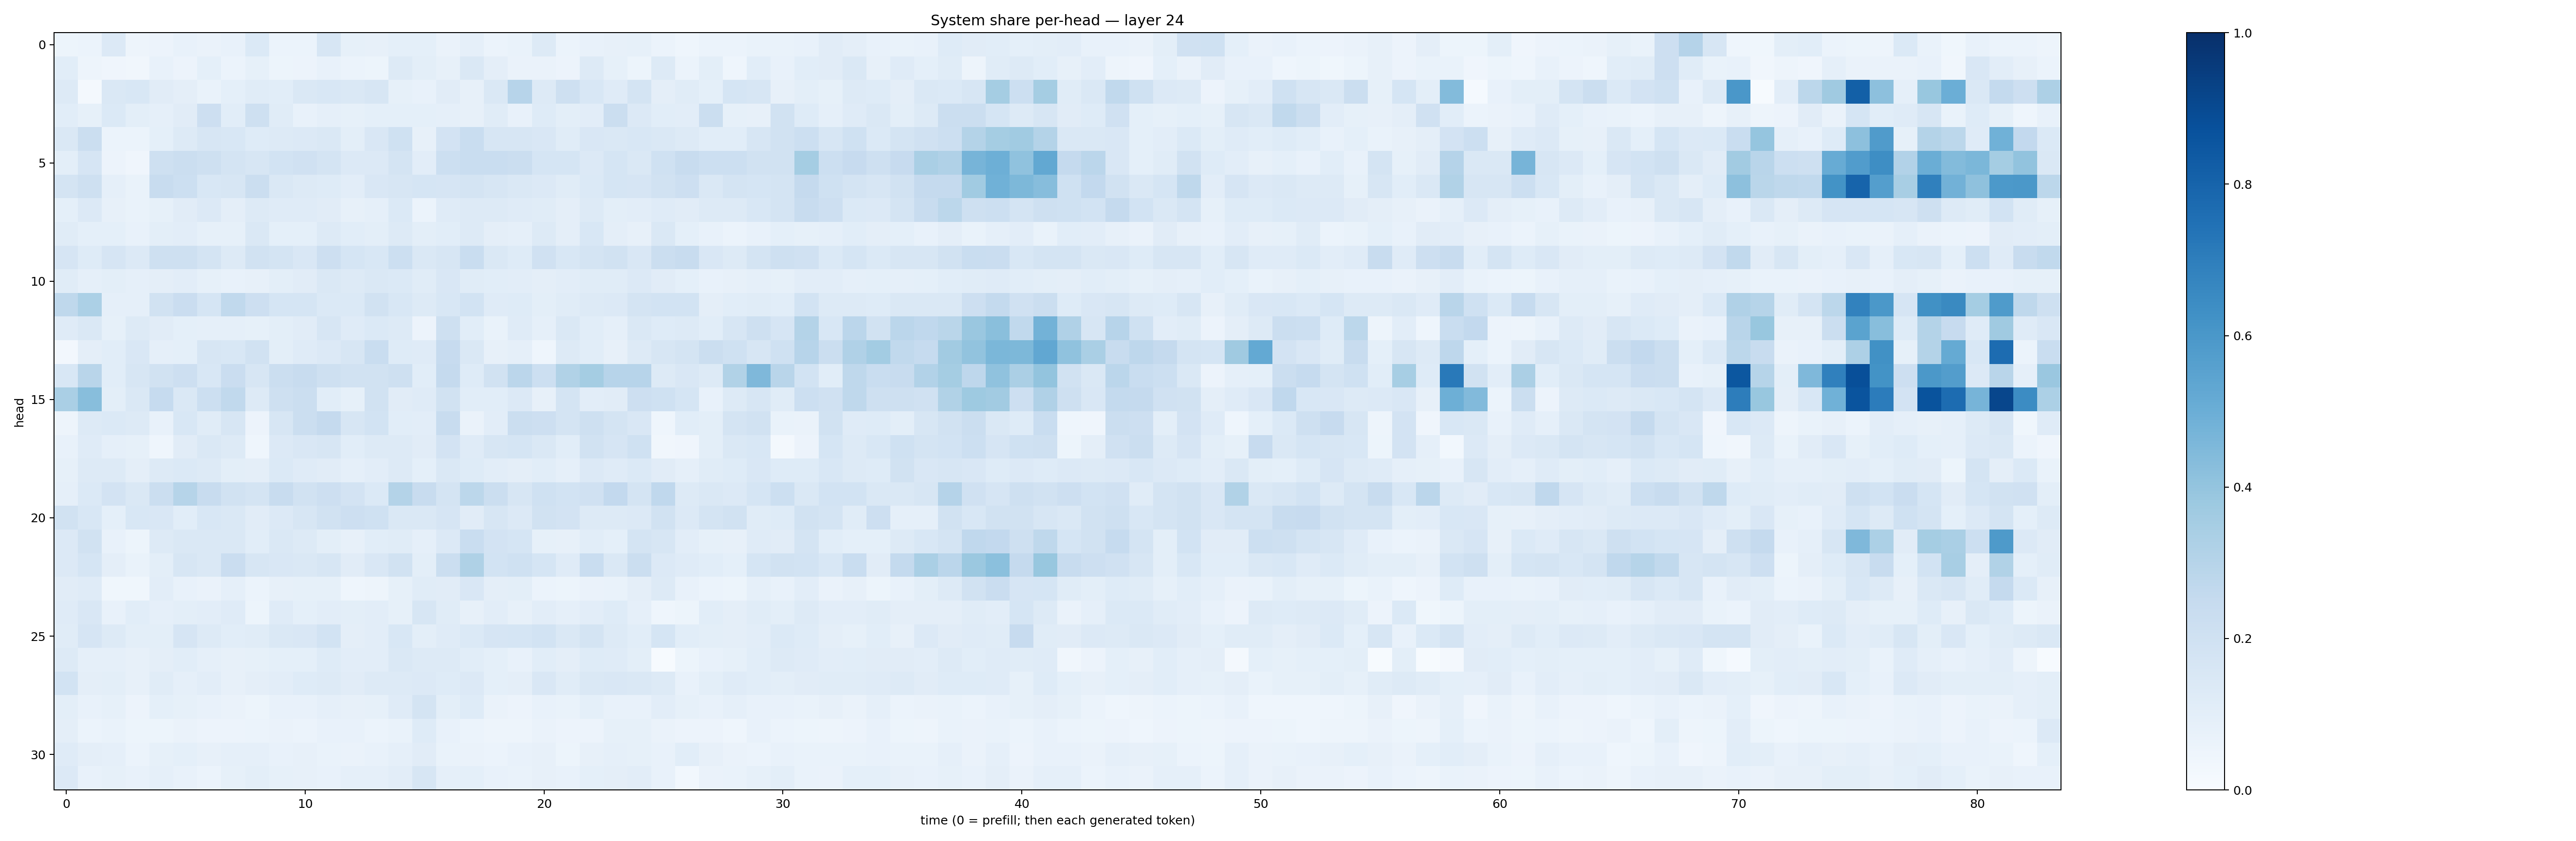

The file beside this chart, header and first rows:
0.050881747, 0.060423255, 0.13516843, 0.048884187, 0.054839246, 0.07113425, 0.06539109, 0.0708611, 0.1382487, 0.062431965, 0.059708092, 0.16176307, 0.084415495, 0.08137904, 0.09255598, 0.09061593, 0.06597119, 0.08634328, 0.05919051, 0.06668918, 0.13174485, 0.059177637, 0.0742107, 0.081696644
0.1073, 0.04858, 0.04251, 0.03303, 0.07098, 0.05611, 0.08999, 0.06127, 0.08554, 0.05298, 0.05568, 0.0762, 0.05899, 0.05169, 0.1286, 0.1006, 0.07833, 0.1469, 0.09381, 0.06478, 0.06404, 0.05764, 0.1294, 0.08243
0.1311, 0.02275, 0.1462, 0.1561, 0.1133, 0.09509, 0.0703, 0.09011, 0.1167, 0.1072, 0.1462, 0.1557, 0.145, 0.1603, 0.08266, 0.07698, 0.1119, 0.08185, 0.1445, 0.2933, 0.1267, 0.2058, 0.1537, 0.1181
0.1058, 0.08593, 0.1391, 0.09786, 0.08784, 0.1131, 0.2116, 0.1086, 0.2097, 0.1155, 0.07066, 0.0882, 0.08529, 0.09107, 0.0917, 0.09113, 0.08674, 0.07959, 0.1152, 0.07719, 0.1222, 0.09775, 0.1039, 0.2263
0.1481, 0.2206, 0.0604, 0.05908, 0.09282, 0.1278, 0.1619, 0.1546, 0.1211, 0.1302, 0.1338, 0.1423, 0.09805, 0.1499, 0.2014, 0.07956, 0.1808, 0.2341, 0.1609, 0.157, 0.1506, 0.115, 0.1506, 0.1468
0.09904, 0.1669, 0.05535, 0.04211, 0.2052, 0.2212, 0.208, 0.1746, 0.1595, 0.1837, 0.1964, 0.1771, 0.1363, 0.1366, 0.1758, 0.1017, 0.2154, 0.2343, 0.2315, 0.2201, 0.17, 0.1701, 0.1339, 0.17
0.1774, 0.2069, 0.08693, 0.06981, 0.2364, 0.2181, 0.153, 0.1639, 0.2243, 0.141, 0.1282, 0.1234, 0.1036, 0.1507, 0.164, 0.1711, 0.1662, 0.1777, 0.1603, 0.1482, 0.1365, 0.1169, 0.1383, 0.1714
0.09005, 0.135, 0.07921, 0.06646, 0.08456, 0.1129, 0.1366, 0.09673, 0.1314, 0.1201, 0.1186, 0.1114, 0.08069, 0.08613, 0.1372, 0.062, 0.119, 0.1261, 0.1288, 0.1207, 0.1148, 0.09648, 0.129, 0.09982
0.1148, 0.09314, 0.09076, 0.07045, 0.09973, 0.1021, 0.08309, 0.08381, 0.1454, 0.09249, 0.09196, 0.1251, 0.1065, 0.0996, 0.1307, 0.09899, 0.1079, 0.1269, 0.09501, 0.08777, 0.1258, 0.09717, 0.1541, 0.09688
0.166, 0.1229, 0.1675, 0.1352, 0.2047, 0.2078, 0.173, 0.1313, 0.1938, 0.1763, 0.15, 0.2129, 0.1687, 0.1541, 0.2156, 0.1424, 0.1564, 0.2335, 0.1465, 0.1236, 0.1982, 0.1529, 0.1758, 0.193
0.1162, 0.08845, 0.09951, 0.08949, 0.09619, 0.1043, 0.0849, 0.07805, 0.08, 0.1007, 0.1104, 0.1472, 0.1316, 0.1425, 0.14, 0.1144, 0.1499, 0.1136, 0.1069, 0.1047, 0.09718, 0.1048, 0.1155, 0.1164
0.2702, 0.3319, 0.08922, 0.08767, 0.1911, 0.2284, 0.1694, 0.2646, 0.2114, 0.1695, 0.1705, 0.1383, 0.1383, 0.195, 0.1557, 0.1261, 0.1546, 0.1839, 0.1202, 0.1231, 0.09988, 0.1138, 0.1278, 0.1362
0.1207, 0.144, 0.08502, 0.131, 0.11, 0.09279, 0.08704, 0.08813, 0.08488, 0.1001, 0.1107, 0.162, 0.121, 0.1368, 0.132, 0.05791, 0.2034, 0.1075, 0.06839, 0.1185, 0.08736, 0.1464, 0.1067, 0.0887
0.0264, 0.09731, 0.1082, 0.1513, 0.08967, 0.0909, 0.1586, 0.1534, 0.1875, 0.09997, 0.1203, 0.1331, 0.1636, 0.2338, 0.1243, 0.1201, 0.2452, 0.1477, 0.07855, 0.08753, 0.0456, 0.1327, 0.1074, 0.07965
0.1557, 0.2912, 0.1091, 0.1638, 0.1925, 0.2146, 0.1525, 0.2274, 0.1602, 0.2228, 0.2397, 0.2047, 0.1879, 0.1917, 0.2085, 0.1071, 0.2504, 0.125, 0.1951, 0.2823, 0.2159, 0.3144, 0.3534, 0.2963
0.3384, 0.4271, 0.09962, 0.1412, 0.247, 0.1428, 0.2176, 0.2625, 0.1285, 0.2077, 0.221, 0.1085, 0.08231, 0.1907, 0.11, 0.1205, 0.1886, 0.1069, 0.1067, 0.1343, 0.08064, 0.178, 0.104, 0.1128
0.05056, 0.1315, 0.1404, 0.132, 0.07052, 0.1559, 0.1147, 0.1612, 0.05493, 0.1583, 0.2232, 0.2508, 0.164, 0.187, 0.1055, 0.1037, 0.2404, 0.06491, 0.1053, 0.2228, 0.2117, 0.1765, 0.2075, 0.1776
0.07676, 0.1173, 0.08933, 0.08585, 0.04453, 0.1122, 0.1479, 0.1305, 0.04373, 0.1344, 0.1504, 0.1588, 0.1083, 0.1298, 0.1317, 0.111, 0.18, 0.1188, 0.1611, 0.1687, 0.1439, 0.1091, 0.1878, 0.1642
0.0853, 0.1309, 0.1279, 0.09651, 0.1285, 0.1383, 0.129, 0.1, 0.09739, 0.1392, 0.1188, 0.1119, 0.08835, 0.1022, 0.1253, 0.09062, 0.1459, 0.1218, 0.1019, 0.0962, 0.1093, 0.08951, 0.1364, 0.1179
0.08825, 0.137, 0.1835, 0.1431, 0.2241, 0.2975, 0.2347, 0.1926, 0.1749, 0.2389, 0.1917, 0.2139, 0.182, 0.1391, 0.3071, 0.2388, 0.1734, 0.2778, 0.2224, 0.1578, 0.2004, 0.1852, 0.1967, 0.2582
0.1883, 0.1562, 0.09245, 0.1544, 0.1522, 0.107, 0.1548, 0.1434, 0.1127, 0.1364, 0.1616, 0.1876, 0.2134, 0.202, 0.141, 0.1418, 0.1644, 0.1094, 0.1618, 0.1339, 0.1912, 0.1829, 0.1295, 0.1256
0.1345, 0.1952, 0.07522, 0.05276, 0.1321, 0.1424, 0.1446, 0.1484, 0.1065, 0.1425, 0.1324, 0.09891, 0.08104, 0.1063, 0.1138, 0.08741, 0.1345, 0.2343, 0.1806, 0.1708, 0.0855, 0.08184, 0.1067, 0.09148
0.1358, 0.17, 0.09614, 0.06741, 0.1006, 0.1634, 0.1442, 0.2291, 0.1577, 0.1502, 0.1445, 0.1608, 0.1102, 0.1491, 0.1923, 0.09907, 0.2228, 0.3205, 0.1838, 0.2016, 0.171, 0.1206, 0.2307, 0.1462
0.1101, 0.1194, 0.03716, 0.03885, 0.1034, 0.0718, 0.0656, 0.08708, 0.06186, 0.0785, 0.08319, 0.08255, 0.0439, 0.04805, 0.08405, 0.1145, 0.1121, 0.1505, 0.09554, 0.101, 0.06014, 0.05386, 0.06502, 0.06787
0.1195, 0.1502, 0.0704, 0.1055, 0.08896, 0.1015, 0.1041, 0.1199, 0.05384, 0.1197, 0.09328, 0.1031, 0.1012, 0.1026, 0.08301, 0.1596, 0.1136, 0.07835, 0.1028, 0.08028, 0.1017, 0.08678, 0.1019, 0.1246
0.1167, 0.1641, 0.1253, 0.09962, 0.09838, 0.1677, 0.1279, 0.1091, 0.1139, 0.1454, 0.1503, 0.1849, 0.09734, 0.1042, 0.1537, 0.09792, 0.119, 0.1385, 0.167, 0.1702, 0.1843, 0.1479, 0.1734, 0.1315
0.1327, 0.08648, 0.08663, 0.08108, 0.09739, 0.1065, 0.08718, 0.07885, 0.08409, 0.09326, 0.09098, 0.1217, 0.1031, 0.1046, 0.1407, 0.1316, 0.1318, 0.1071, 0.0931, 0.07336, 0.1092, 0.09422, 0.1227, 0.1186
0.1844, 0.09457, 0.1007, 0.08148, 0.1134, 0.08879, 0.1024, 0.08174, 0.09763, 0.1028, 0.1224, 0.1264, 0.1122, 0.1261, 0.1289, 0.1353, 0.1247, 0.1328, 0.09026, 0.09497, 0.152, 0.1147, 0.1468, 0.1493
0.1002, 0.07741, 0.08502, 0.05665, 0.09216, 0.08463, 0.07254, 0.06489, 0.05284, 0.07409, 0.07591, 0.08885, 0.07967, 0.08578, 0.1203, 0.1731, 0.09938, 0.124, 0.0643, 0.05515, 0.07812, 0.06929, 0.08997, 0.0735
0.09545, 0.05968, 0.06774, 0.05401, 0.05243, 0.06469, 0.05482, 0.05585, 0.06093, 0.0636, 0.06229, 0.07421, 0.07549, 0.06008, 0.07014, 0.1247, 0.07243, 0.06197, 0.05059, 0.04868, 0.06282, 0.05584, 0.05757, 0.08509
0.1183, 0.09394, 0.0874, 0.06064, 0.0821, 0.09144, 0.07971, 0.0876, 0.0896, 0.07452, 0.07855, 0.0695, 0.06501, 0.07558, 0.08601, 0.1118, 0.06647, 0.06459, 0.06174, 0.07207, 0.08065, 0.05448, 0.07847, 0.08596
0.1364, 0.0748, 0.0854, 0.07146, 0.08852, 0.07485, 0.06049, 0.08248, 0.09854, 0.08204, 0.08052, 0.07488, 0.08805, 0.08928, 0.1038, 0.1629, 0.08978, 0.091, 0.07768, 0.06983, 0.07925, 0.07521, 0.09242, 0.09559
